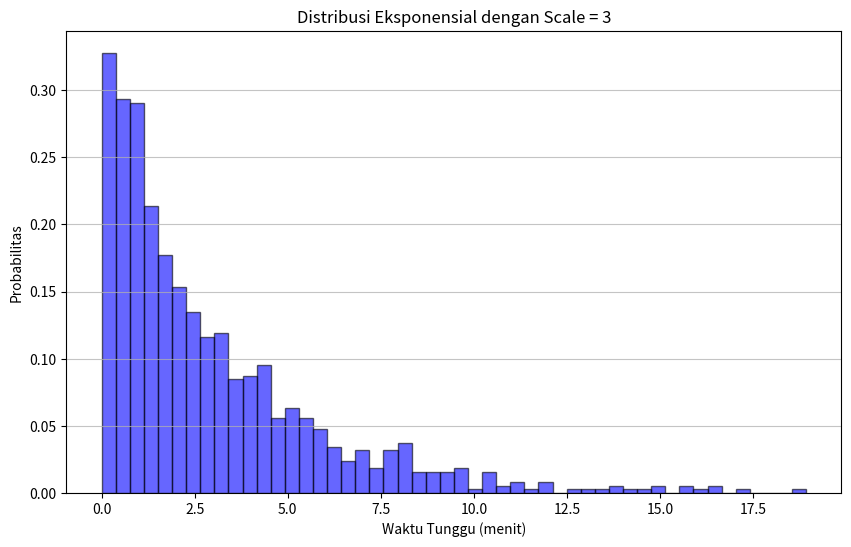

Generate this figure with matplotlib:
import numpy as np
import matplotlib.pyplot as plt

# Rata-rata waktu tunggu antar pelanggan adalah 3 menit.
# Berarti, scale = 3.
scale_param = 3

# Kita mau mensimulasikan 1000 waktu tunggu
# np.random.exponential(scale, size)
simulated_data = np.random.exponential(scale=scale_param, size=1000)

print("10 sampel pertama dari data simulasi:")
print(simulated_data[:10])

# ---

# Biar lebih kebayang, kita bisa visualisasikan pake histogram
plt.figure(figsize=(10, 6))
plt.hist(simulated_data, bins=50, density=True, alpha=0.6, color='b', edgecolor='black')
plt.title(f'Distribusi Eksponensial dengan Scale = {scale_param}')
plt.xlabel('Waktu Tunggu (menit)')
plt.ylabel('Probabilitas')
plt.grid(axis='y', alpha=0.75)
plt.show()